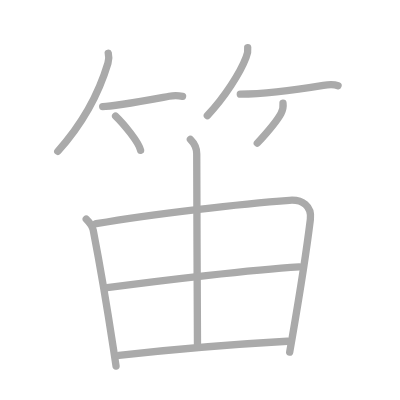
t = 0.00 s
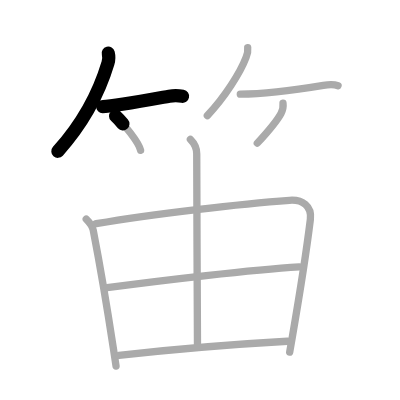
t = 2.25 s
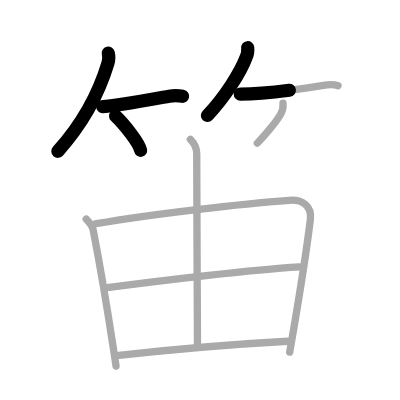
t = 4.50 s
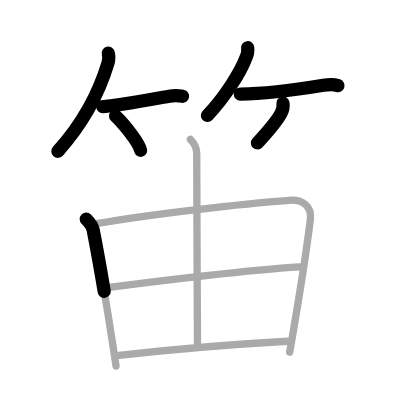
t = 6.50 s
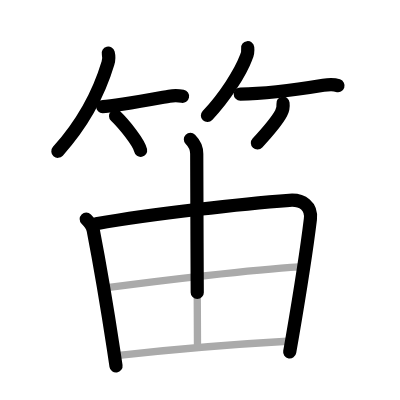
t = 8.75 s
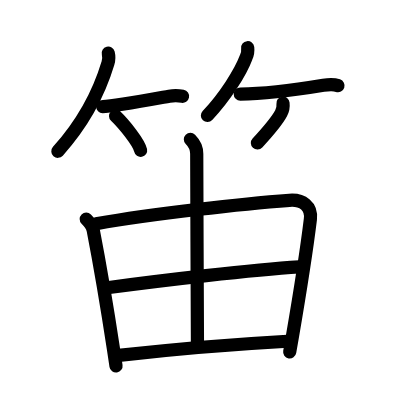
t = 11.00 s

The animated SVG that drew these frames (rendered in a browser with its animation timeline set to each time). Animation: 11 SMIL elements (animate=11); one cycle of 11.00 s.

<?xml version="1.0" standalone="no"?>
<!DOCTYPE svg PUBLIC "-//W3C//DTD SVG 1.1//EN"   "http://www.w3.org/Graphics/SVG/1.1/DTD/svg11.dtd">
<svg width="400px" height="400px"  version="1.1" xmlns="http://www.w3.org/2000/svg">
  <defs>
    <marker id="Triangle" viewBox="0 0 10 10" refX="0" refY="5" markerUnits="strokeWidth" markerWidth="3" style="stroke-opacity:0%;fill:#aaaaaa;" markerHeight="2" orient="auto">
      <path d="M 0 0 L 10 5 L 0 10 z" />
    </marker>
    
    <marker id="Arrow" viewBox="0 0 10 10" refX="5" refY="5" markerUnits="strokeWidth" markerWidth="1.8" style="stroke-opacity:0%;fill:#770000;" markerHeight="2" orient="auto">
      <path d="M 0 4 L 6 4 L 4 1 L 10 5 L 4 9 L 6 6 L 0 6 z" />
        <circle cx="5" cy="5" r="5" />
      </marker>
    
    <marker id="TriangleRed" viewBox="0 0 10 10" refX="0" refY="5" markerUnits="strokeWidth" markerWidth="3" style="stroke-opacity:0%;fill:#CC0000;" markerHeight="2" orient="auto">
      <path d="M 0 0 L 10 5 L 0 10 z" />
    </marker>
    
    <marker id="ArrowRed" viewBox="0 0 10 10" refX="5" refY="5" markerUnits="strokeWidth" markerWidth="1.8" style="stroke-opacity:0%;fill:#CC0000;" markerHeight="2" orient="auto">
      <path d="M 0 4 L 6 4 L 4 1 L 10 5 L 4 9 L 6 6 L 0 6 z" />
        <circle cx="5" cy="5" r="5" />
      </marker>
    
  </defs>
  
  <path style="fill:#ffffff; fill-opacity:100%; fill-rule:evenodd; stroke-width:0;" d="M 0 0 L 400px 0 L 400px 400px L 0 400px L 0 0" />

  <g transform="scale(3.6697247706422 3.6697247706422)">
<path style="fill:none; fill-opacity:0%; fill-rule:evenodd; stroke:#aaaaaa; stroke-opacity:100%; stroke-width: 1.5pt; stroke-linejoin:round; stroke-linecap:round;" d="M29.5 14.5c0.25 1 0.18 1.85-0.08 2.71c-1.92 6.41-5.92 15.41-13.67 24.04"></path>
<path style="fill:none; fill-opacity:0%; fill-rule:evenodd; stroke:#aaaaaa; stroke-opacity:100%; stroke-width: 1.5pt; stroke-linejoin:round; stroke-linecap:round;" d="M27.98 29.04c3.02 0 12.52-1.79 18.14-2.81c1.3-0.24 2.91-0.12 3.63 0.02"></path>
<path style="fill:none; fill-opacity:0%; fill-rule:evenodd; stroke:#aaaaaa; stroke-opacity:100%; stroke-width: 1.5pt; stroke-linejoin:round; stroke-linecap:round;" d="M31.5 31.62c2.33 2.23 6.39 7.28 6.81 9.34"></path>
<path style="fill:none; fill-opacity:0%; fill-rule:evenodd; stroke:#aaaaaa; stroke-opacity:100%; stroke-width: 1.5pt; stroke-linejoin:round; stroke-linecap:round;" d="M67.5 13c0.11 0.94-0.05 1.84-0.46 2.69c-1.5 4.02-5.82 10.86-10.54 15.81"></path>
<path style="fill:none; fill-opacity:0%; fill-rule:evenodd; stroke:#aaaaaa; stroke-opacity:100%; stroke-width: 1.5pt; stroke-linejoin:round; stroke-linecap:round;" d="M65.48 25.66c6.39-0.03 15.89-1.28 22.64-2.4c1.19-0.2 3-0.26 4 0.08"></path>
<path style="fill:none; fill-opacity:0%; fill-rule:evenodd; stroke:#aaaaaa; stroke-opacity:100%; stroke-width: 1.5pt; stroke-linejoin:round; stroke-linecap:round;" d="M77.12 28.12c0.12 1-0.12 2-0.54 2.78c-1.07 1.99-3.46 4.85-6.46 8.1"></path>
<path style="fill:none; fill-opacity:0%; fill-rule:evenodd; stroke:#aaaaaa; stroke-opacity:100%; stroke-width: 1.5pt; stroke-linejoin:round; stroke-linecap:round;" d="M23.5 59.69c1.09 1.09 1.73 2.15 1.9 3.02c1.55 8 3.53 19.32 5.54 32.52c0.23 1.49 0.46 3 0.68 4.52"></path>
<path style="fill:none; fill-opacity:0%; fill-rule:evenodd; stroke:#aaaaaa; stroke-opacity:100%; stroke-width: 1.5pt; stroke-linejoin:round; stroke-linecap:round;" d="M26.2 60.95c15.67-2.7 39.8-5.45 52.68-6.37c3.56-0.26 6.14 1.57 5.7 5.18c-0.92 7.52-3.09 21.4-4.93 32.13c-0.24 1.41-0.48 2.76-0.71 4.04"></path>
<path style="fill:none; fill-opacity:0%; fill-rule:evenodd; stroke:#aaaaaa; stroke-opacity:100%; stroke-width: 1.5pt; stroke-linejoin:round; stroke-linecap:round;" d="M51.88 37.96c1.02 1.02 1.73 2.41 1.73 3.92c0 12.09 0.2 48.69 0.2 51.85"></path>
<path style="fill:none; fill-opacity:0%; fill-rule:evenodd; stroke:#aaaaaa; stroke-opacity:100%; stroke-width: 1.5pt; stroke-linejoin:round; stroke-linecap:round;" d="M29.2 78.4c14.92-2.02 39.55-4.9 52.34-5.69"></path>
<path style="fill:none; fill-opacity:0%; fill-rule:evenodd; stroke:#aaaaaa; stroke-opacity:100%; stroke-width: 1.5pt; stroke-linejoin:round; stroke-linecap:round;" d="M32.39 96.83c14.23-1.58 31.37-3.03 45.93-3.84"></path>

<path style="fill:none; fill-opacity:0%; fill-rule:evenodd; stroke:#000000; stroke-opacity:100%; stroke-width: 2.7pt; stroke-linejoin:round; stroke-linecap:round;" d="M29.5 14.5c0.25 1 0.18 1.85-0.08 2.71c-1.92 6.41-5.92 15.41-13.67 24.04" pathLength="100" stroke-dashoffset="100" stroke-dasharray="100 105"><animate id="dashAnim1" attributeName="stroke-dashoffset" from="100" to="0" dur="1s" calcMode="linear" fill="freeze"/></path>
<path style="fill:none; fill-opacity:0%; fill-rule:evenodd; stroke:#000000; stroke-opacity:100%; stroke-width: 2.7pt; stroke-linejoin:round; stroke-linecap:round;" d="M27.98 29.04c3.02 0 12.52-1.79 18.14-2.81c1.3-0.24 2.91-0.12 3.63 0.02" pathLength="100" stroke-dashoffset="100" stroke-dasharray="100 105"><animate id="dashAnim2" attributeName="stroke-dashoffset" from="100" to="0" dur="1s" calcMode="linear" begin="dashAnim1.end" fill="freeze"/></path>
<path style="fill:none; fill-opacity:0%; fill-rule:evenodd; stroke:#000000; stroke-opacity:100%; stroke-width: 2.7pt; stroke-linejoin:round; stroke-linecap:round;" d="M31.5 31.62c2.33 2.23 6.39 7.28 6.81 9.34" pathLength="100" stroke-dashoffset="100" stroke-dasharray="100 105"><animate id="dashAnim3" attributeName="stroke-dashoffset" from="100" to="0" dur="1s" calcMode="linear" begin="dashAnim2.end" fill="freeze"/></path>
<path style="fill:none; fill-opacity:0%; fill-rule:evenodd; stroke:#000000; stroke-opacity:100%; stroke-width: 2.7pt; stroke-linejoin:round; stroke-linecap:round;" d="M67.5 13c0.11 0.94-0.05 1.84-0.46 2.69c-1.5 4.02-5.82 10.86-10.54 15.81" pathLength="100" stroke-dashoffset="100" stroke-dasharray="100 105"><animate id="dashAnim4" attributeName="stroke-dashoffset" from="100" to="0" dur="1s" calcMode="linear" begin="dashAnim3.end" fill="freeze"/></path>
<path style="fill:none; fill-opacity:0%; fill-rule:evenodd; stroke:#000000; stroke-opacity:100%; stroke-width: 2.7pt; stroke-linejoin:round; stroke-linecap:round;" d="M65.48 25.66c6.39-0.03 15.89-1.28 22.64-2.4c1.19-0.2 3-0.26 4 0.08" pathLength="100" stroke-dashoffset="100" stroke-dasharray="100 105"><animate id="dashAnim5" attributeName="stroke-dashoffset" from="100" to="0" dur="1s" calcMode="linear" begin="dashAnim4.end" fill="freeze"/></path>
<path style="fill:none; fill-opacity:0%; fill-rule:evenodd; stroke:#000000; stroke-opacity:100%; stroke-width: 2.7pt; stroke-linejoin:round; stroke-linecap:round;" d="M77.12 28.12c0.12 1-0.12 2-0.54 2.78c-1.07 1.99-3.46 4.85-6.46 8.1" pathLength="100" stroke-dashoffset="100" stroke-dasharray="100 105"><animate id="dashAnim6" attributeName="stroke-dashoffset" from="100" to="0" dur="1s" calcMode="linear" begin="dashAnim5.end" fill="freeze"/></path>
<path style="fill:none; fill-opacity:0%; fill-rule:evenodd; stroke:#000000; stroke-opacity:100%; stroke-width: 2.7pt; stroke-linejoin:round; stroke-linecap:round;" d="M23.5 59.69c1.09 1.09 1.73 2.15 1.9 3.02c1.55 8 3.53 19.32 5.54 32.52c0.23 1.49 0.46 3 0.68 4.52" pathLength="100" stroke-dashoffset="100" stroke-dasharray="100 105"><animate id="dashAnim7" attributeName="stroke-dashoffset" from="100" to="0" dur="1s" calcMode="linear" begin="dashAnim6.end" fill="freeze"/></path>
<path style="fill:none; fill-opacity:0%; fill-rule:evenodd; stroke:#000000; stroke-opacity:100%; stroke-width: 2.7pt; stroke-linejoin:round; stroke-linecap:round;" d="M26.2 60.95c15.67-2.7 39.8-5.45 52.68-6.37c3.56-0.26 6.14 1.57 5.7 5.18c-0.92 7.52-3.09 21.4-4.93 32.13c-0.24 1.41-0.48 2.76-0.71 4.04" pathLength="100" stroke-dashoffset="100" stroke-dasharray="100 105"><animate id="dashAnim8" attributeName="stroke-dashoffset" from="100" to="0" dur="1s" calcMode="linear" begin="dashAnim7.end" fill="freeze"/></path>
<path style="fill:none; fill-opacity:0%; fill-rule:evenodd; stroke:#000000; stroke-opacity:100%; stroke-width: 2.7pt; stroke-linejoin:round; stroke-linecap:round;" d="M51.88 37.96c1.02 1.02 1.73 2.41 1.73 3.92c0 12.09 0.2 48.69 0.2 51.85" pathLength="100" stroke-dashoffset="100" stroke-dasharray="100 105"><animate id="dashAnim9" attributeName="stroke-dashoffset" from="100" to="0" dur="1s" calcMode="linear" begin="dashAnim8.end" fill="freeze"/></path>
<path style="fill:none; fill-opacity:0%; fill-rule:evenodd; stroke:#000000; stroke-opacity:100%; stroke-width: 2.7pt; stroke-linejoin:round; stroke-linecap:round;" d="M29.2 78.4c14.92-2.02 39.55-4.9 52.34-5.69" pathLength="100" stroke-dashoffset="100" stroke-dasharray="100 105"><animate id="dashAnim10" attributeName="stroke-dashoffset" from="100" to="0" dur="1s" calcMode="linear" begin="dashAnim9.end" fill="freeze"/></path>
<path style="fill:none; fill-opacity:0%; fill-rule:evenodd; stroke:#000000; stroke-opacity:100%; stroke-width: 2.7pt; stroke-linejoin:round; stroke-linecap:round;" d="M32.39 96.83c14.23-1.58 31.37-3.03 45.93-3.84" pathLength="100" stroke-dashoffset="100" stroke-dasharray="100 105"><animate id="dashAnim11" attributeName="stroke-dashoffset" from="100" to="0" dur="1s" calcMode="linear" begin="dashAnim10.end" fill="freeze"/></path>

</g>

</svg>  
          
